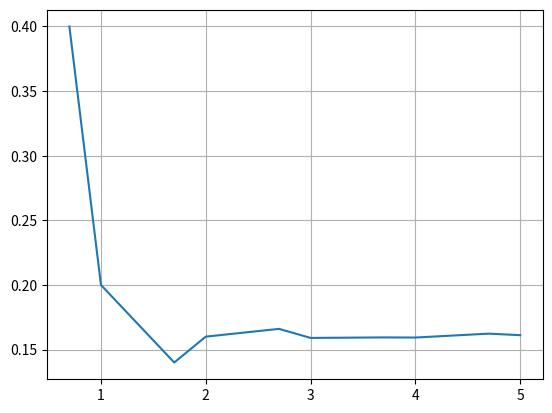

This figure's Python source:
import pandas as pd
import numpy as np
import matplotlib.pyplot as plt
import math

def computeProb(d,num):
    return(d['T'][:num][d['T']>=4][d['C']<4].count())/num

# Generate a DataFrame to hold the data. T is for turbine defect, C for compressor defect
d = pd.DataFrame({'T':np.random.randint(1,16,100000),'C':np.random.randint(1,16,100000)})
d['T'][d['T']>6],d['C'][d['C']>6]=4,4

numTrials = sorted([int(10**i) for i in range(1,6)]+[int((10**i)/2) for i in range(1,6)])
plt.plot([math.log10(i) for i in numTrials],[computeProb(d,i) for i in numTrials])
plt.grid()